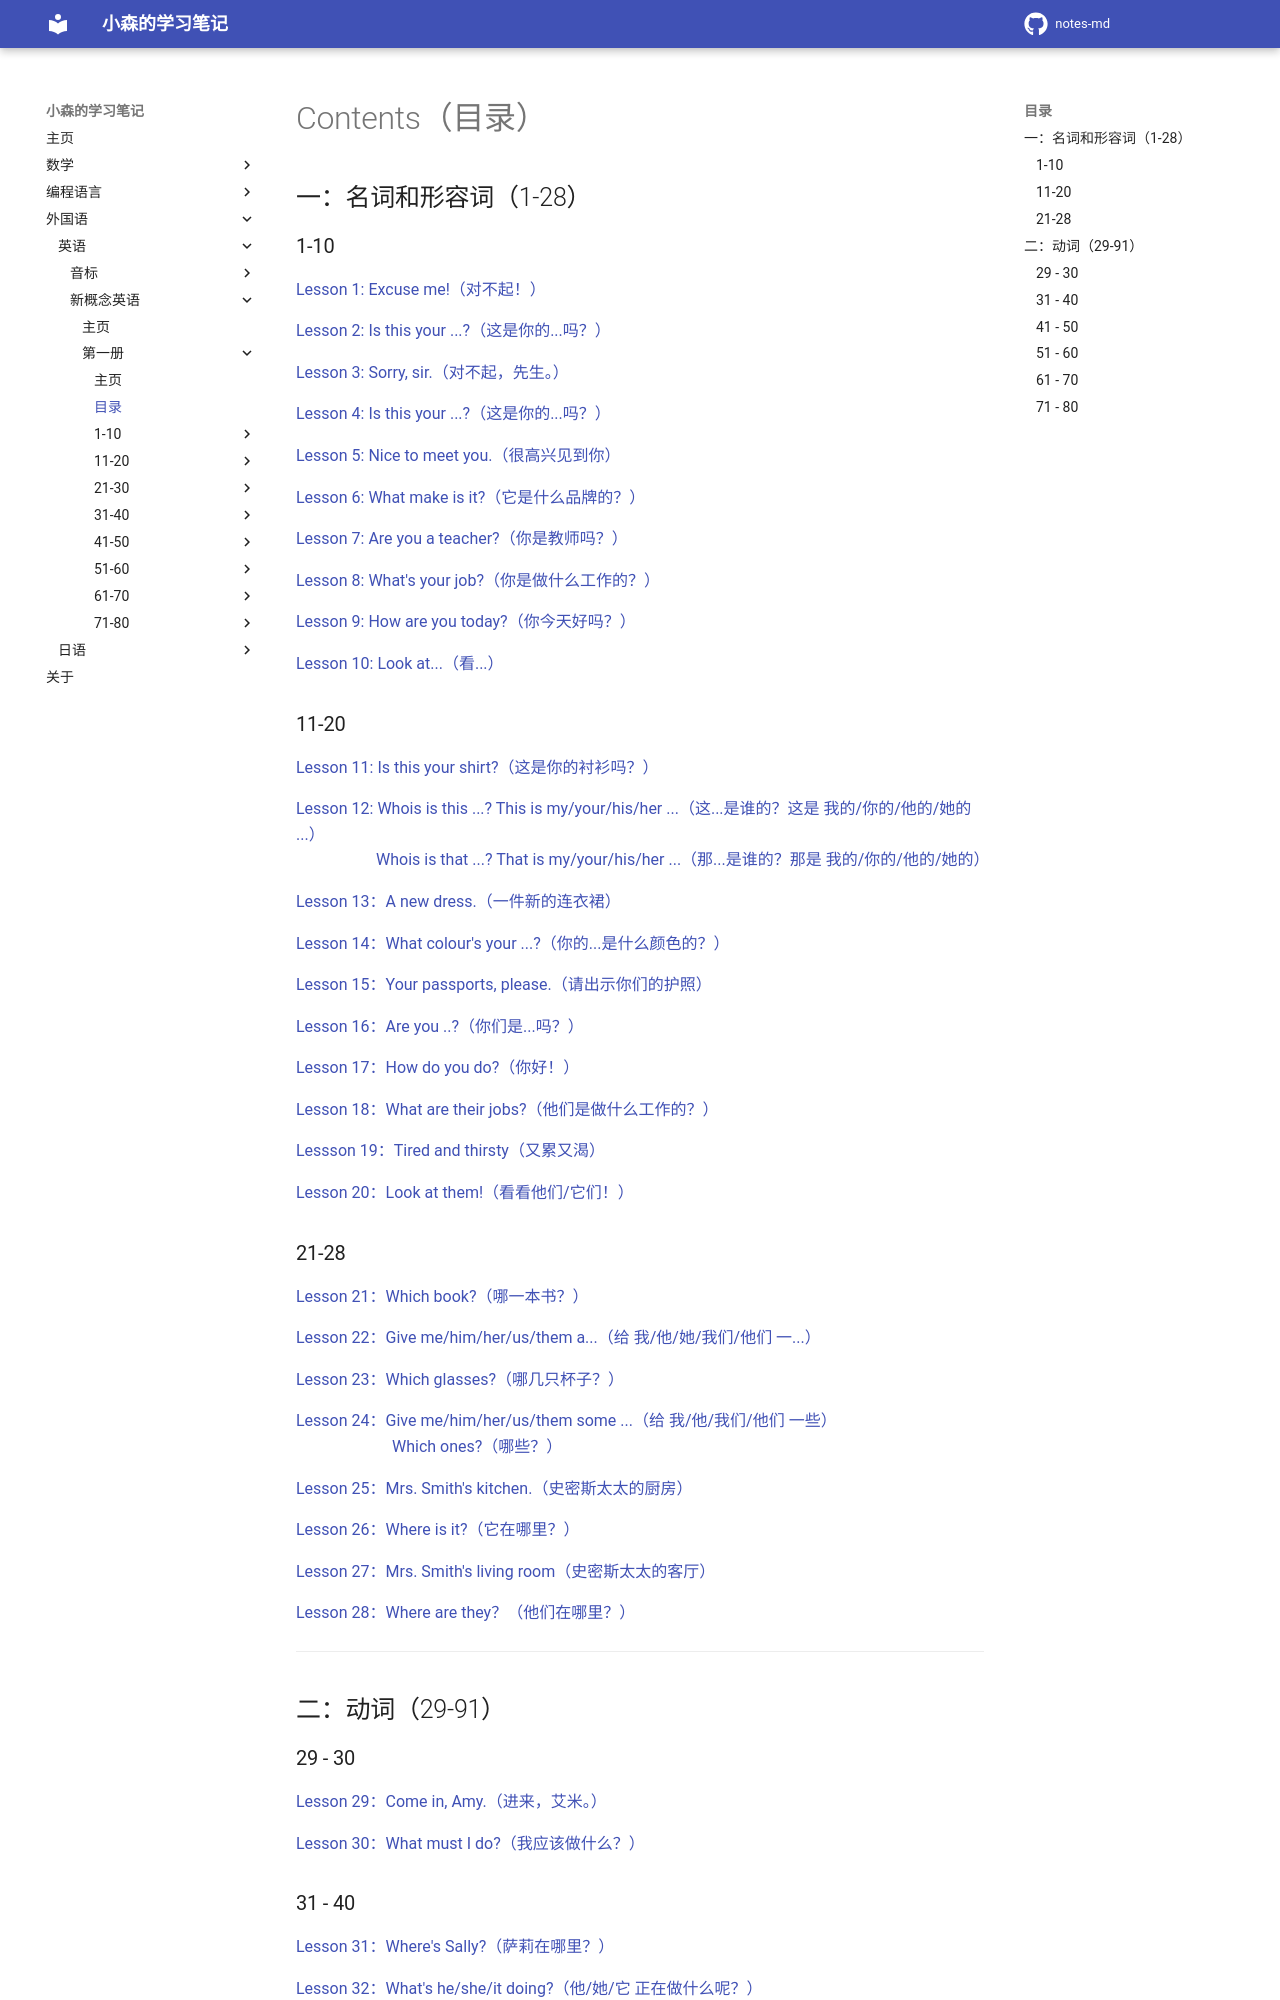

repository: komori-flag/notes-md · page: StudyNotes/Foreign-Language/English/NewConceptEnglish/Frist/Contents/index.html · generator: mkdocs

# Contents（目录）

## 一：名词和形容词（1-28）

### 1-10

[Lesson 1: Excuse me!（对不起！）](./Lesson-1.md)

[Lesson 2: Is this your ...?（这是你的...吗？）](./Lesson-2.md)

[Lesson 3: Sorry, sir.（对不起，先生。）](./Lesson-3.md)

[Lesson 4: Is this your ...?（这是你的...吗？）](./Lesson-4.md)

[Lesson 5: Nice to meet you.（很高兴见到你）](./Lesson-5.md)

[Lesson 6: What make is it?（它是什么品牌的？）](./Lesson-6.md)

[Lesson 7: Are you a teacher?（你是教师吗？）](./Lesson-7.md)

[Lesson 8: What's your job?（你是做什么工作的？）](./Lesson-8.md)

[Lesson 9: How are you today?（你今天好吗？）](./Lesson-9.md)

[Lesson 10: Look at...（看...）](./Lesson-10.md)


### 11-20

[Lesson 11: Is this your shirt?（这是你的衬衫吗？）](./Lesson-11.md)

[Lesson 12: Whois is this ...? This is my/your/his/her ...（这...是谁的？这是 我的/你的/他的/她的 ...）<br>　　　　　Whois is that ...? That is my/your/his/her ...（那...是谁的？那是 我的/你的/他的/她的）](./Lesson-12.md)

[Lesson 13：A new dress.（一件新的连衣裙）](./Lesson-13.md)

[Lesson 14：What colour's your ...?（你的...是什么颜色的？）](./Lesson-14.md)

[Lesson 15：Your passports, please.（请出示你们的护照）](./Lesson-15.md)

[Lesson 16：Are you ..?（你们是...吗？）](./Lesson-16.md)

[Lesson 17：How do you do?（你好！）](./Lesson-17.md)

[Lesson 18：What are their jobs?（他们是做什么工作的？）](./Lesson-18.md)

[Lessson 19：Tired and thirsty（又累又渴）](./Lesson-19.md)

[Lesson 20：Look at them!（看看他们/它们！）](./Lesson-20.md)


### 21-28

[Lesson 21：Which book?（哪一本书？）](./Lesson-21.md)

[Lesson 22：Give me/him/her/us/them a...（给 我/他/她/我们/他们 一...）](./Lesson-22.md)

[Lesson 23：Which glasses?（哪几只杯子？）](./Lesson-23.md)

[Lesson 24：Give me/him/her/us/them some ...（给 我/他/我们/他们 一些）<br>　　　　　　Which ones?（哪些？）](./Lesson-24.md)

[Lesson 25：Mrs. Smith's kitchen.（史密斯太太的厨房）](./Lesson-25.md)

[Lesson 26：Where is it?（它在哪里？）](./Lesson-26.md)

[Lesson 27：Mrs. Smith's living room（史密斯太太的客厅）](./Lesson-27.md)

[Lesson 28：Where are they？（他们在哪里？）](./Lesson-28.md)


---
## 二：动词（29-91）

### 29 - 30

[Lesson 29：Come in, Amy.（进来，艾米。）](./Lesson-29.md)

[Lesson 30：What must I do?（我应该做什么？）](./Lesson-30.md)
